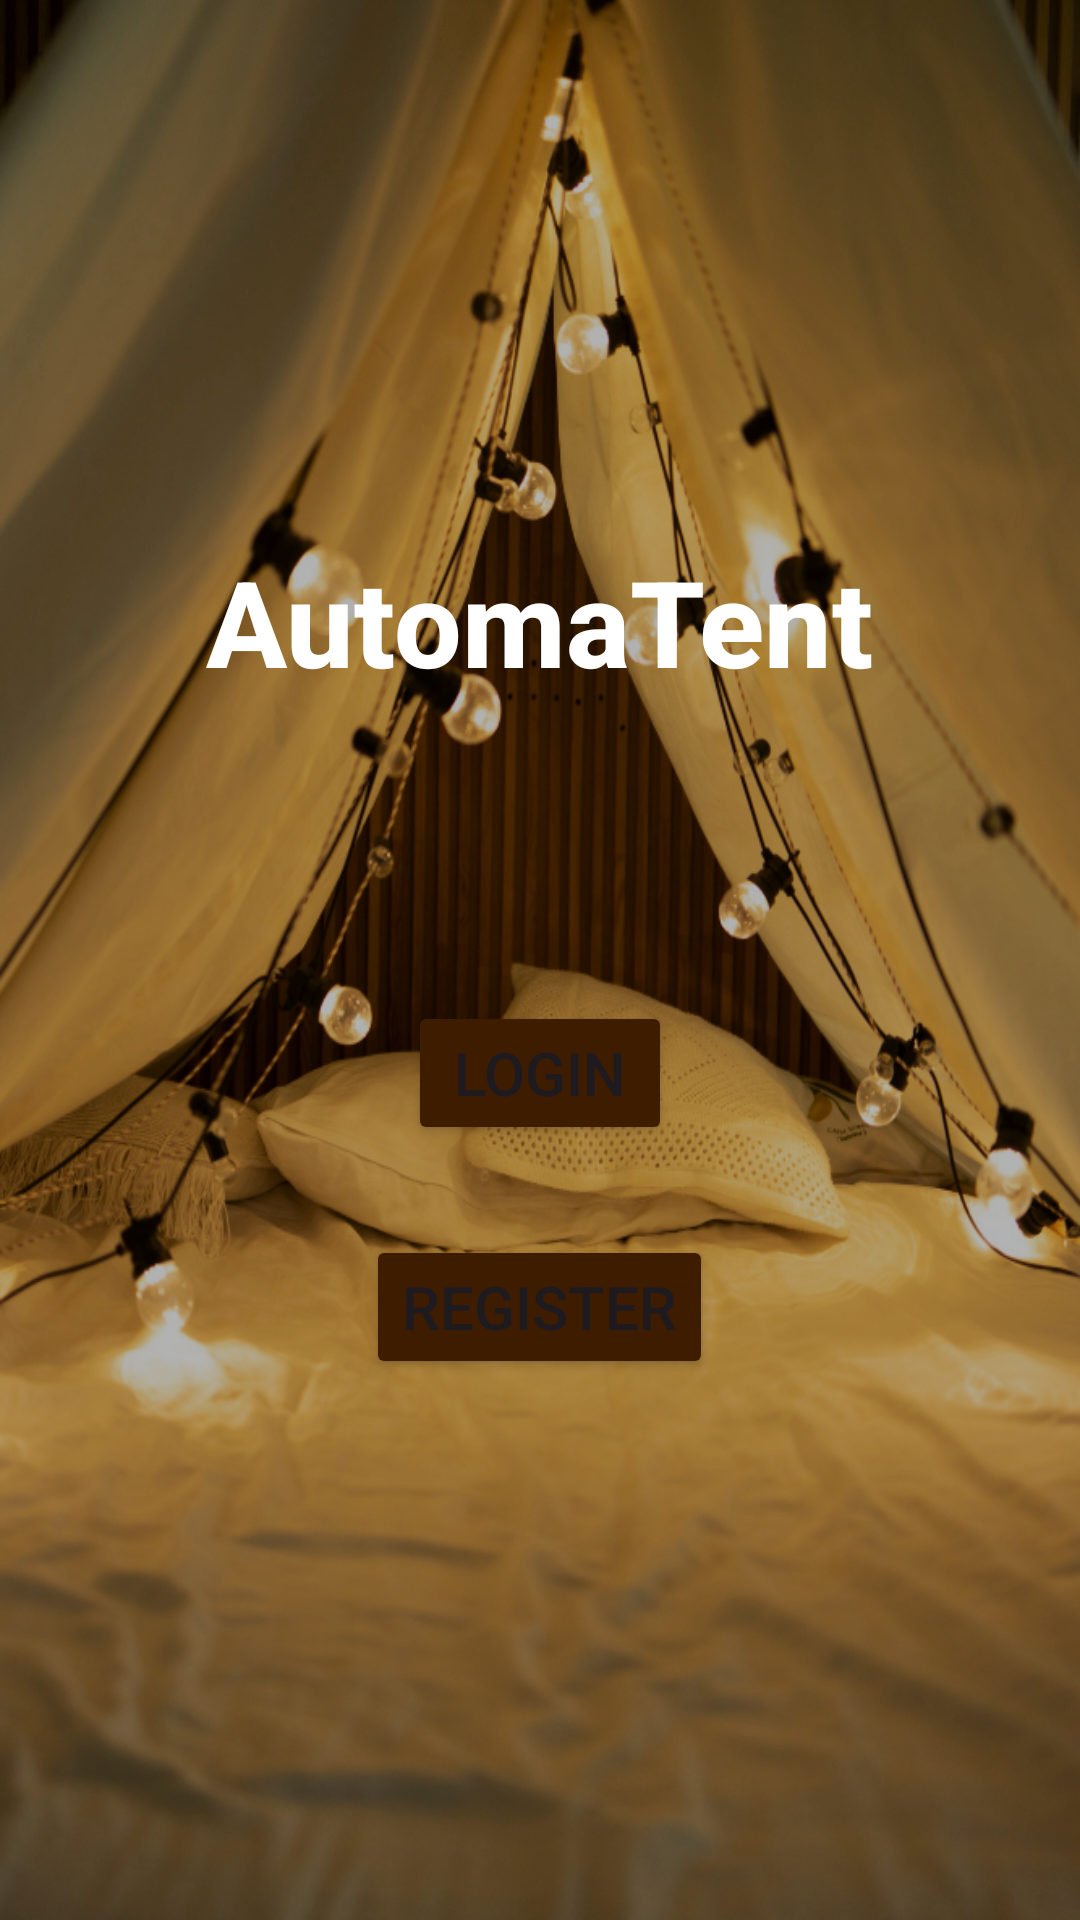

The Android layout XML behind this screen, and the referenced resources:
<!-- AndroidManifest.xml: application theme Theme.AutomaTent -->
<!-- res/layout/activity_main.xml -->
<?xml version="1.0" encoding="utf-8"?>
<RelativeLayout xmlns:android="http://schemas.android.com/apk/res/android"
    xmlns:app="http://schemas.android.com/apk/res-auto"
    xmlns:tools="http://schemas.android.com/tools"
    android:id="@+id/main"
    android:layout_width="match_parent"
    android:layout_height="match_parent"
    android:background="@drawable/bg"
    tools:context=".MainActivity">

    <RelativeLayout
        android:layout_width="match_parent"
        android:layout_height="match_parent"
        android:background="@color/black"
        android:alpha="0.3" />

    <LinearLayout
        android:layout_width="match_parent"
        android:layout_height="match_parent"
        android:orientation="vertical"
        android:padding="35dp"
        android:gravity="center" >


        <TextView
            android:layout_width="wrap_content"
            android:layout_height="wrap_content"
            android:text="AutomaTent"
            android:textStyle="bold"
            android:textColor="@color/white"
            android:fontFamily="sans-serif-medium"
            android:textSize="40sp" />

        <View
            android:layout_width="match_parent"
            android:layout_height="100dp" />
        <Button
            android:layout_width="wrap_content"
            android:layout_height="wrap_content"
            android:backgroundTint="@color/brown"
            android:textSize="20sp"
            android:text="Login"
            android:id="@+id/buttonlogin"/>
        <View
            android:layout_width="match_parent"
            android:layout_height="30dp" />
        <Button
            android:layout_width="wrap_content"
            android:layout_height="wrap_content"
            android:backgroundTint="@color/brown"
            android:textSize="20sp"
            android:text="Register"
            android:id="@+id/buttonregister"/>




    </LinearLayout>

</RelativeLayout>
<!-- resources referenced by this layout -->
<resources>
  <color name="black">#FF000000</color>
  <color name="brown">#3e1c00</color>
  <color name="white">#FFFFFFFF</color>
  <!-- drawable bg: png bitmap (drawable, 848531 bytes) -->
  <style name="Theme.AutomaTent" parent="Base.Theme.AutomaTent" />
  <style name="Base.Theme.AutomaTent" parent="Theme.Material3.DayNight.NoActionBar">
          
          
      </style>
</resources>
